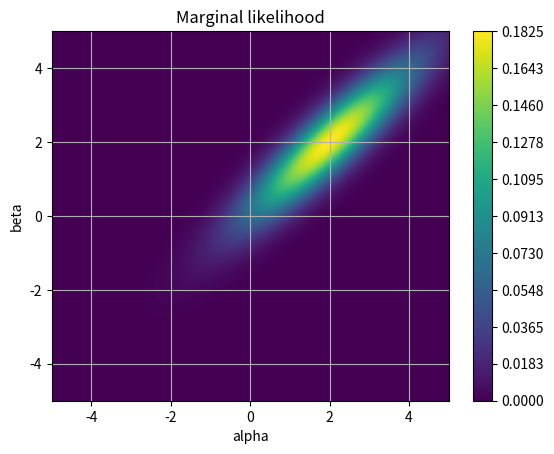

Write Python code to recreate this figure. (Note: this script raises an exception after producing the figure.)
# -*- coding: utf-8 -*-
"""
Created on Tue Jul 23 09:11:27 2019

[redacted]


A multivariate Metropolis hastings algorithm

Have set myself a task: How accuract can you get it to converge to
Gaussian distribution parameters given that you can sample only 10,000 times.

Starta

"""

import scipy.stats as sp
import numpy as np
import matplotlib.pyplot as plt

# Mean vector
mean = [2.0, 2.0]

#Covariance matrix

cov = [[2.0, 1.8],[1.8,2.0]]


# Multivariate PDF
sample = sp.multivariate_normal.rvs(mean, cov, 1)

# Draw the pdf on a contour plot

# Create a linspace of x and y values

x = np.linspace(-5.0, 5.0, 100)
y= np.linspace(-5.0, 5.0, 100)

X, Y = np.meshgrid(x, y)

# this is key creates pairs of x and y values in the position they are in the meshgrid
pos = np.empty(X.shape + (2,))
pos[:, :, 0] = X; pos[:, :, 1] = Y

# Getting the Z values
rv = sp.multivariate_normal(mean, cov)


Z = rv.pdf(pos)
minZ = np.min(Z)
maxZ = np.max(Z)

breaks = np.linspace(minZ, maxZ, 1000)
tick = np.linspace(minZ, maxZ, 11)
    
plt.contourf(x, y, rv.pdf(pos), breaks, cmap='viridis')
plt.colorbar(ticks= tick, orientation='vertical')
    
plt.xlabel('alpha')
plt.ylabel('beta')
plt.grid()
plt.title('Marginal likelihood')
plt.show

# Make a 3D plot
fig = plt.figure()
ax = fig.gca(projection='3d')
ax.plot_surface(X, Y, Z, cmap='viridis',linewidth=0)
ax.set_xlabel('X avis')
ax.set_ylabel('Y axis')
ax.set_zlabel('Z axis')
plt.show()


# Metropolis hastings


def mhmv(mean, cov, chains):
    """ Inputs: Mean vector and covariance of a Gaussian to sample from using metropolis hastings
                Number of chains used to calculate chain variances (convergence).
        Outputs: Histogram of the distribution
        Description: Uses a simple multivariate metropolis hastings algorithm to sample from a Gaussian distribution without
        sampling directly from it. This can be used to sample from more complicated distributions which are impossible to sample from.
        """
    samples =  60000
    chains = 3
    
    #Accepted samples is a matrix of x and y pairs
    accepted_x = [[],[],[]]
    accepted_y = [[],[],[]]
    
    # R values for the parameters
    R1 = [[],[]]
    w_var = 0.7
    w_cov= np.multiply(w_var, cov)
    
    # Define the starting points of the chains
    start_points = [[0.0, -1.0], [1.0, 3.0], [4.0, -1.0]]
        
    #number of accepted samples
    
    accepted = np.zeros(chains)
    
    for i in range(chains):
        
        print('sampling Markov Chain %d...'%i)
        # Location vector in 2D parameter space
        w_prev = sp.multivariate_normal.rvs(start_points[i], w_cov, 1)
    
        # Evaluate the pdf of the distribution we want to sample from
        post_prev = sp.multivariate_normal.pdf(w_prev, mean, cov)
    
        # Initiate the s vector for number of samples taken
        s = 0
    
        while s <= samples:
            s += 1
            w = sp.multivariate_normal.rvs(w_prev, w_cov, 1)
            post = sp.multivariate_normal.pdf(w, mean, cov)
            q_ij = sp.multivariate_normal.pdf(w_prev, w, w_cov)
            q_ji = sp.multivariate_normal.pdf(w, w_prev, w_cov)
            #compute acceptance ratio
            r = (post/ post_prev)* (q_ji/q_ij)
        
            #generate u from a uniform distribution
            u =  np.random.uniform()
            if u <= r:
                #accept the sample
                accepted_x[i].append(w[0])
                accepted_y[i].append(w[1])
                w_prev = w
                post_prev = post
                
                # number of accepted samples for chain i
                accepted[i] += 1
            else:
                None
        
    # The sample burn length to test R has converged yet
    samples_burn =  [2,3,4,5,6,7,8,9, 10, 15, 20, 30, 40, 60, 80, 100, 200, 300, 500, 600, 700, 800, 900, 1000, 2000, 3000, 4000, 5000, 10000, 20000, 30000]
    
    # For all parameters, compute within and between chain variances, W and B
    # x1, parameter on the x-axis
    for i in range(len(samples_burn)):
        #Mean and covariance values of the chains
        mu_c = []
        cov_c = []
        accepted_x_burn = [accepted_x[0][:samples_burn[i]], accepted_x[1][:samples_burn[i]], accepted_x[2][:samples_burn[i]]]
        accepted_y_burn = [accepted_y[0][:samples_burn[i]], accepted_y[1][:samples_burn[i]], accepted_y[2][:samples_burn[i]]]
        for j in range(chains):  
            #mean of chain for current number (value) of samples
            mu_c.append([np.mean(accepted_x_burn[j]), np.mean(accepted_y_burn[j])])
        
            #cov of chain
            cov_c.append(np.cov(accepted_x_burn[j], accepted_y_burn[j]))
        #mean squared error
        me = np.subtract(mu_c, [mean, mean, mean])
        mse = np.power(me, 2)
        cov_c = np.sum(cov_c, axis=0)
        
        # Calculate each R value for each parameter
        for j in range(2):
        
            B = np.multiply(samples/(chains-1), np.sum(mse[:,j]))
            W = np.multiply(1/chains, cov_c[j][j])
    
            V = (samples -1)/(samples) * W + (1/samples)* B
            R = np.sqrt(V/W)
        
            R1[j].append(R)

        if R1[0][i] <1.01 and R1[1][i] < 1.01:
            burn = samples_burn[i]
            print('Convergence on R<1.01 reached, burning first %d samples'%burn)
            break
        else:
            assert i < (len(samples_burn)-1), "Not enough samples to converge!"
            pass

    scatter_x_values = (samples_burn[:len(R1[0])])
    plt.figure()
    plt.plot(scatter_x_values, R1[0],c='g', label= 'x1')
    plt.plot(scatter_x_values, R1[1],c='k', label= 'x2')
    
    horiz_line_data = np.array([1.01 for i in range(len(scatter_x_values))])
    plt.plot(scatter_x_values, horiz_line_data, 'r--') 
    plt.xlabel('samples')
    plt.ylabel('$\hat{R}$')
    plt.xscale('log')
    plt.grid()
    plt.title('Burn in')
    
    
    # Combine data of all chains
    accepted_x_np = np.append(np.append(accepted_x[0][burn:], accepted_x[1][burn:]), accepted_x[2][burn:])
    accepted_y_np = np.append(np.append(accepted_y[0][burn:], accepted_y[1][burn:]), accepted_y[2][burn:])
    
    xedges = np.linspace(-3.0, 7.0, 100)
    yedges = np.linspace(-3.0, 7.0, 100)
    H, xedges, yedges = np.histogram2d(accepted_x_np, accepted_y_np, bins=(xedges, yedges))
    plt.figure()
    plt.imshow(H, interpolation='nearest', origin='low', extent=[xedges[0], xedges[-1], yedges[0], yedges[-1]])
    plt.show()
    print('The percentage of accepted samples was {}%'.format(len(accepted_x_np)*100/(samples*chains)))
    
    return None







mhmv(mean, cov, 3)
